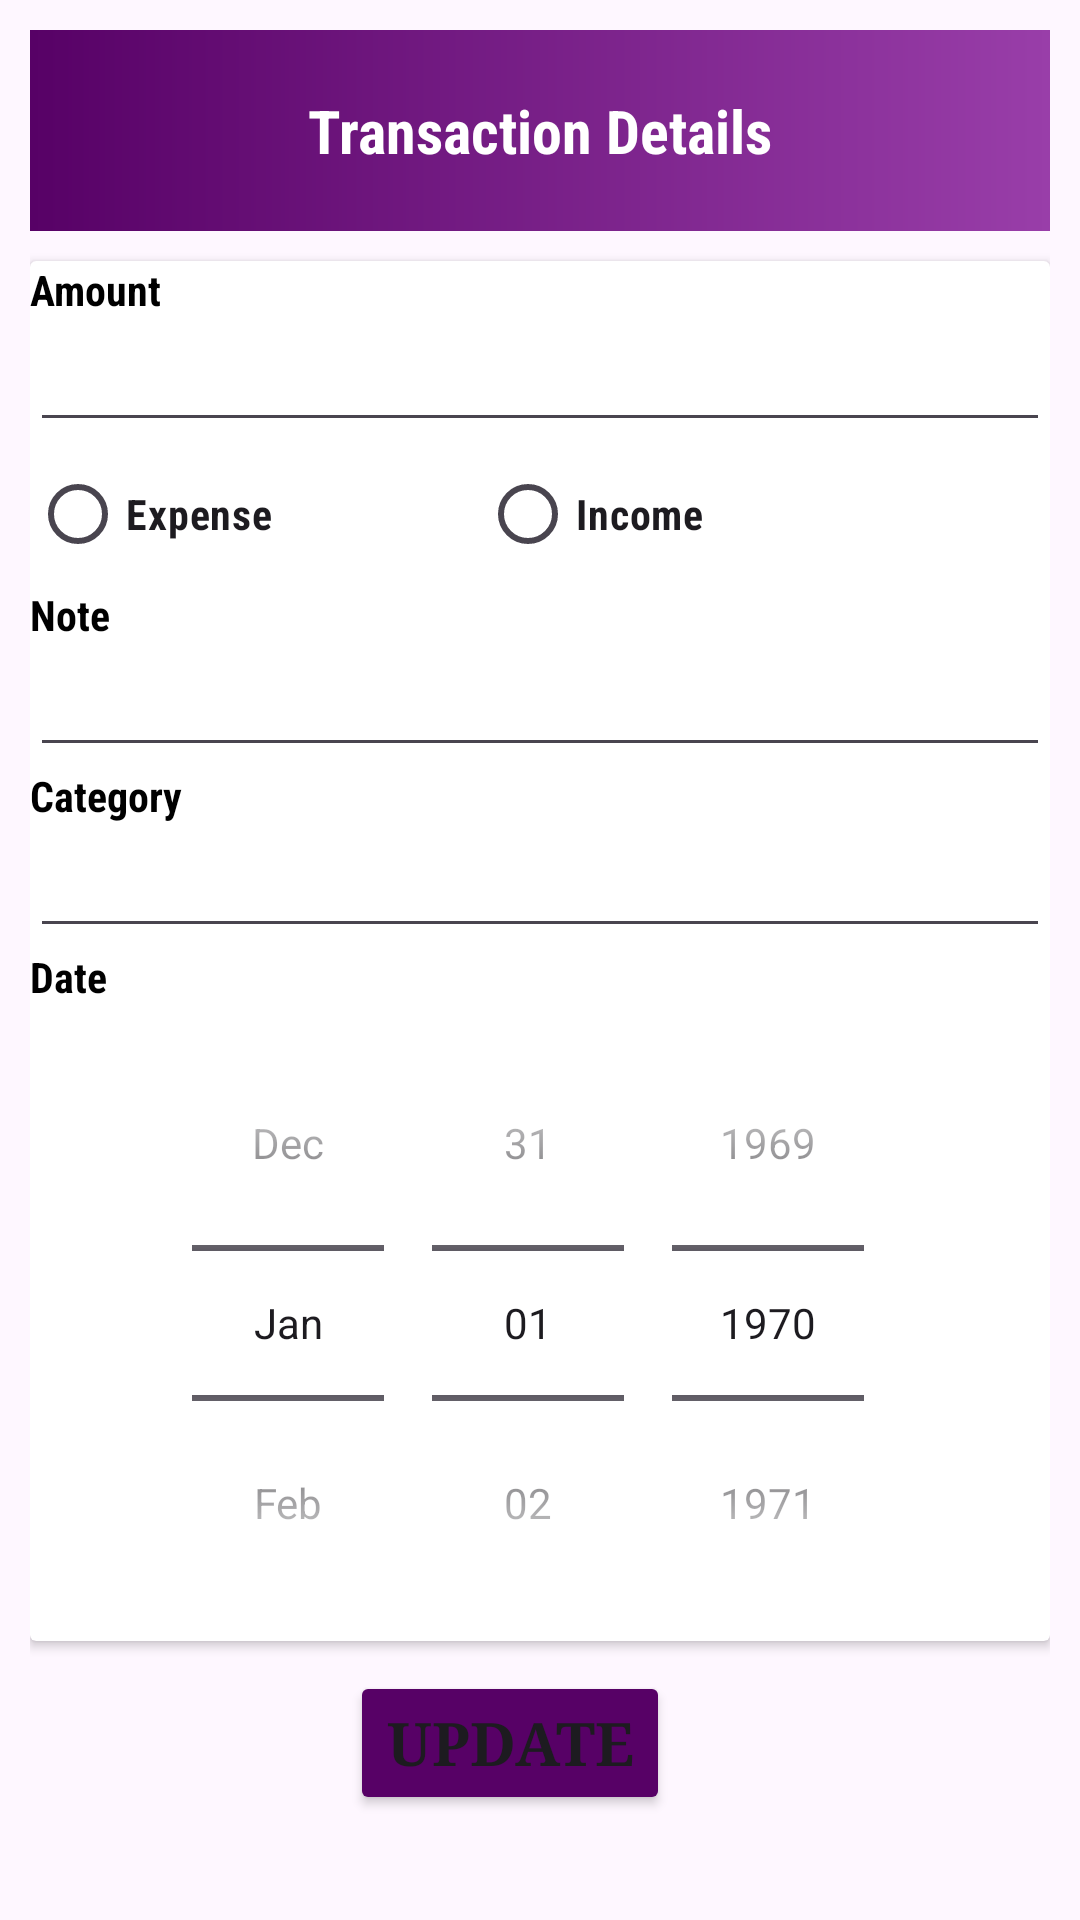

Here is an Android app screen rendered from its layout file. Give the layout XML and the strings, colors and styles it references.
<!-- AndroidManifest.xml: application theme Theme.Material3.Light.NoActionBar -->
<!-- res/layout/fragment_transaction_details.xml -->
<?xml version="1.0" encoding="utf-8"?>
<RelativeLayout xmlns:android="http://schemas.android.com/apk/res/android"
xmlns:app="http://schemas.android.com/apk/res-auto"
xmlns:tools="http://schemas.android.com/tools"
android:layout_width="match_parent"
android:layout_height="match_parent"
android:padding="10dp"
tools:context=".TransactionDetailsFragment">
<LinearLayout
    android:layout_width="match_parent"
    android:layout_height="match_parent"
    android:orientation="vertical"
    tools:ignore="UselessParent">
    <LinearLayout
        android:background="@drawable/card_background"
        android:layout_width="match_parent"
        android:layout_height="wrap_content"
        android:padding="20dp"
        android:orientation="horizontal"
        android:gravity="center_vertical">
        <ImageButton
            android:id="@+id/backButton"
            android:layout_width="wrap_content"
            android:layout_height="wrap_content"
            android:src="@drawable/baseline_arrow_back_24"
            android:background="?android:attr/selectableItemBackground"
            android:contentDescription="@string/defaultDescription"/>

        <TextView
            android:layout_width="0dp"
            android:layout_height="wrap_content"
            android:layout_weight="1"
            android:textColor="@color/white"
            android:textStyle="bold"
            android:textAlignment="center"
            android:fontFamily="sans-serif-condensed"
            android:textSize="20sp"
            android:text="@string/transaction_details"/>

        <ImageButton
            android:id="@+id/delete_transaction"
            android:layout_width="wrap_content"
            android:layout_height="wrap_content"
            android:background="?android:attr/selectableItemBackground"
            android:src="@drawable/baseline_delete_24"
            android:contentDescription="@string/defaultDescription" />
    </LinearLayout>

    <androidx.cardview.widget.CardView
        android:layout_width="match_parent"
        android:layout_height="wrap_content"
        android:layout_marginTop="10dp"
        android:padding="10dp">
        <LinearLayout
            android:layout_width="match_parent"
            android:layout_height="wrap_content"
            android:orientation="vertical">
            <LinearLayout
                android:orientation="vertical"
                android:layout_width="match_parent"
                android:layout_height="wrap_content">
                <TextView
                    android:text="@string/amount"
                    android:textStyle="bold"
                    android:fontFamily="sans-serif-condensed"
                    android:textColor="@color/black"
                    android:layout_width="wrap_content"
                    android:layout_height="wrap_content"/>
                <EditText
                    android:id="@+id/amount"
                    android:inputType="numberDecimal"
                    android:layout_width="match_parent"
                    android:layout_height="wrap_content"
                    android:autofillHints=""
                    tools:ignore="LabelFor" />
                <RadioGroup
                    android:id="@+id/add_transaction_radioGroup"
                    android:layout_width="match_parent"
                    android:layout_height="wrap_content"
                    android:orientation="horizontal">
                    <RadioButton
                        android:id="@+id/expense_radio_button"
                        android:layout_width="100dp"
                        android:layout_height="wrap_content"
                        android:text="@string/expense"
                        android:fontFamily="sans-serif-condensed"

                        android:textStyle="bold"
                        android:layout_marginEnd="50dp"/>
                    <RadioButton
                        android:id="@+id/income_radio_button"
                        android:layout_width="100dp"
                        android:textStyle="bold"
                        android:fontFamily="sans-serif-condensed"

                        android:layout_height="wrap_content"
                        android:text="@string/income"/>
                </RadioGroup>
            </LinearLayout>
            <LinearLayout
                android:orientation="vertical"
                android:layout_width="match_parent"
                android:layout_height="wrap_content">
                <TextView
                    android:text="@string/note"
                    android:fontFamily="sans-serif-condensed"
                    android:textStyle="bold"
                    android:textColor="@color/black"
                    android:layout_width="wrap_content"
                    android:layout_height="wrap_content"/>
                <EditText
                    android:id="@+id/note"
                    android:inputType="textNoSuggestions"
                    android:layout_width="match_parent"
                    android:layout_height="wrap_content"
                    android:autofillHints=""
                    tools:ignore="LabelFor" />
            </LinearLayout>
            <LinearLayout
                android:orientation="vertical"
                android:layout_width="match_parent"
                android:layout_height="wrap_content">
                <TextView
                    android:text="@string/category"
                    android:textStyle="bold"
                    android:fontFamily="sans-serif-condensed"
                    android:textColor="@color/black"
                    android:layout_width="wrap_content"
                    android:layout_height="wrap_content"/>
                <EditText
                    android:id="@+id/category"
                    android:inputType="text"
                    android:layout_width="match_parent"
                    android:layout_height="wrap_content"
                    android:autofillHints=""
                    tools:ignore="LabelFor" />
            </LinearLayout>
            <LinearLayout
                android:orientation="vertical"
                android:layout_width="match_parent"
                android:layout_height="wrap_content">
                <TextView
                    android:text="@string/date"
                    android:fontFamily="sans-serif-condensed"
                    android:textColor="@color/black"
                    android:layout_width="wrap_content"
                    android:textStyle="bold"
                    android:layout_height="wrap_content"/>
                <DatePicker
                    android:id="@+id/date_picker"
                    android:layout_width="match_parent"
                    android:datePickerMode="spinner"
                    android:calendarViewShown="false"
                    android:layout_height="wrap_content"/>
            </LinearLayout>
            <ProgressBar
                android:id="@+id/progressBar"
                android:layout_width="wrap_content"
                android:layout_height="wrap_content"
                android:layout_gravity="center"
                android:visibility="gone"
                />


        </LinearLayout>


    </androidx.cardview.widget.CardView>

    <LinearLayout
        android:layout_width="match_parent"
        android:layout_height="wrap_content"
        android:orientation="horizontal"
        android:layout_marginTop="10dp"
        android:gravity="center">

        <Button
            android:id="@+id/update"
            android:layout_width="wrap_content"
            android:layout_height="wrap_content"
            android:backgroundTint="@color/purple"
            android:text="@string/update"
            android:layout_marginEnd="20dp"
            android:textSize="20sp"
            android:textStyle="bold"
            android:typeface="serif"
            app:cornerRadius="12dp"
            tools:ignore="ButtonStyle" />

    </LinearLayout>
</LinearLayout>

</RelativeLayout>
<!-- resources referenced by this layout -->
<resources>
  <color name="black">#FF000000</color>
  <color name="purple">#570166</color>
  <color name="white">#FFFFFF</color>
  <!-- drawable card_background (drawable) -->
  <?xml version="1.0" encoding="utf-8"?>
  <shape xmlns:android="http://schemas.android.com/apk/res/android">
      <gradient
          android:startColor="@color/purple"
          android:endColor="#993EA9"
          >
  
      </gradient>
  </shape>
  <string name="amount">Amount</string>
  <string name="category">Category</string>
  <string name="date">Date</string>
  <string name="defaultDescription">defaultDescription</string>
  <string name="expense">Expense</string>
  <string name="income">Income</string>
  <string name="note">Note</string>
  <string name="transaction_details">Transaction Details</string>
  <string name="update">Update</string>
</resources>
